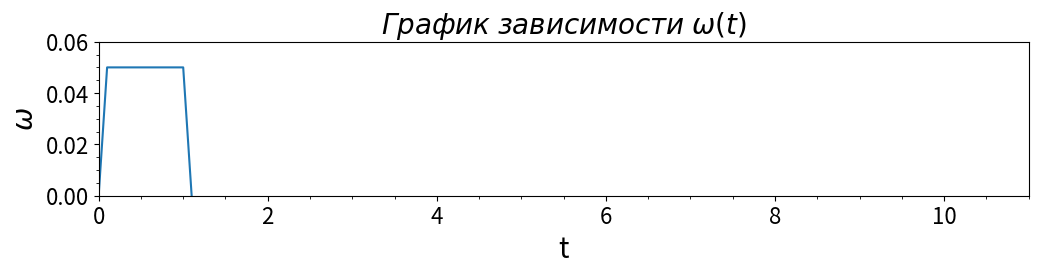
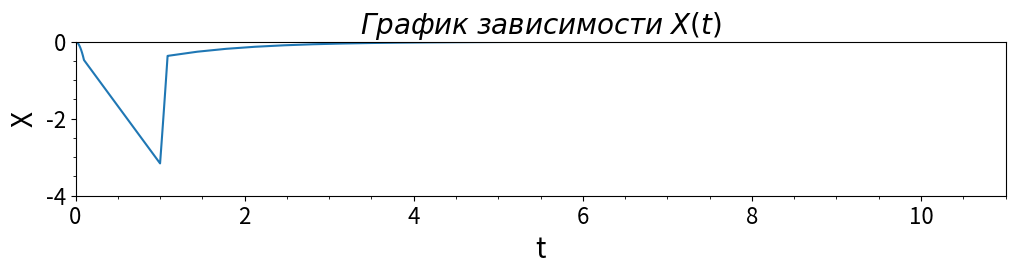
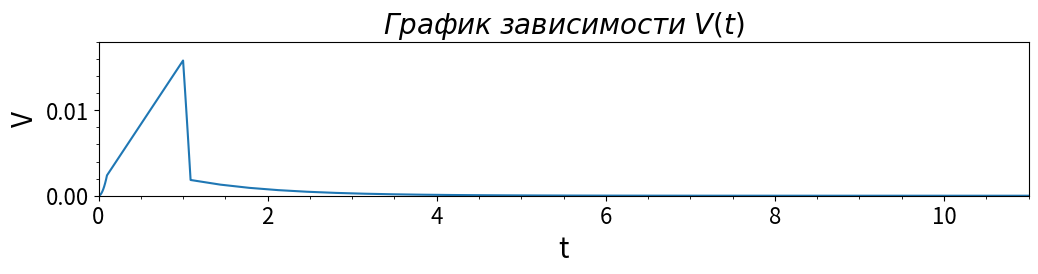

These charts were generated, in order, by the following Python code:
# ---- библиотеки ----#
import numpy as np
import matplotlib.pyplot as plt


# ---- необходимые параметра----#
n = 10
a = 0
b = 0.05

# ---- массы листа и жука ----#
m = 100
M = m

T = 1  # ---- параметр показывает, как быстро убывает скорость листа
# ---- при движении в вязкой жидкости в отсутствие движение жука----#

# ---- коэффициент вязкости воды ----#
alpha = 1

# ---- скорость жука ----#
w1 = np.linspace(a, b, n)
w2 = np.linspace(b, b, n)
w3 = np.linspace(b, a, n)
w = np.concatenate((w1, w2, w3))

# ---- время движения жука----#
t1 = np.linspace(0, 0.1, n)
t2 = np.linspace(1, 1, n)
t3 = np.linspace(1, 1.1, n)
t = np.concatenate((t1, t2, t3))

# ---- множитель для нахождения скорости центра масс листа ----#
argum = np.zeros(3 * n - 1)
for i in range(3 * n - 1):
    argum[i] = m / ((m + M) * T) * np.exp(-t[i] / T)

# ---- интеграл для скорости центра масс листа и его координат----#
integ = np.zeros(3 * n - 1)
for i in range(3 * n - 1):
    integ[i] = T * w[i] * np.exp(t[i] / T) - T * w[i]

# ---- изменение скорости центра масс листа до момента, ----#
# ---- когда движение жука относительно листа прекращается ----#
ans = integ * argum

# ---- момент, когда жук останавливается ----#
tau = np.max(t[:-1])

# ---- вывод графика зависимости скорости жука от времени ----#
plt.figure(figsize=(12, 2))
plt.plot(t, w)
plt.tick_params(axis='both', which='major', labelsize=16)
plt.xlim([0, 11])
plt.ylim([0, b + 0.01])
plt.minorticks_on()
plt.title(r"$График\;зависимости\;\omega(t)$", fontsize=20)
plt.xlabel("t", fontsize=20)
plt.ylabel(r"$\omega$", fontsize=20)
plt.show()

# ---- скорость центра масс листа в момент остановки жука ----#
anso = ans[28]

# ---- координаты листа после момента остановки жука ----#
xt = -(m + M) / alpha * ans

# ---- координата листа в момент остановки жука ----#
xot = xt[28]

# ---- время после момента остановки жука ----#
tim = np.linspace(1.1, 11, 3 * n)

vtau = np.zeros(len(tim))
xtau = np.zeros(len(tim))

# ----скорость центра масс листа и его координаты после момента остановки жука - ---  #
for i in range(len(tim)):
    vtau[i] = anso * np.exp(-(tim[i] - tau) / T)
    xtau[i] = xot * np.exp(-(tim[i] - tau) / T)

# ---- объединение скорости центра масс листа и его координат ----#
# ---- до и после момента остановки жука ----#
X = np.hstack((xt, xtau))
V = np.hstack((ans, vtau))

# ---- объединение времени до и после момента остановки жука ----#
time = np.hstack((t[:-1], tim))

# ---- вывод графика зависимости координат листа от времени  ----#
plt.figure(figsize=(12, 2))
plt.plot(time, X)
plt.tick_params(axis='both', which='major', labelsize=16)
plt.xlim([0, 11])
plt.ylim([-4, 0])
plt.minorticks_on()
plt.title(r"$График\;зависимости\;X(t)$", fontsize=20)
plt.xlabel("t", fontsize=20)
plt.ylabel("X", fontsize=20)
plt.show()

# ---- вывод графика зависимости скорости центра масс листа от времени  ----#
plt.figure(figsize=(12, 2))
plt.plot(time, V)
plt.tick_params(axis='both', which='major', labelsize=16)
plt.xlim([0, 11])
plt.ylim([0, 0.018])
plt.minorticks_on()
plt.title(r"$График\;зависимости\;V(t)$", fontsize=20)
plt.xlabel("t", fontsize=20)
plt.ylabel("V", fontsize=20)
plt.show()
